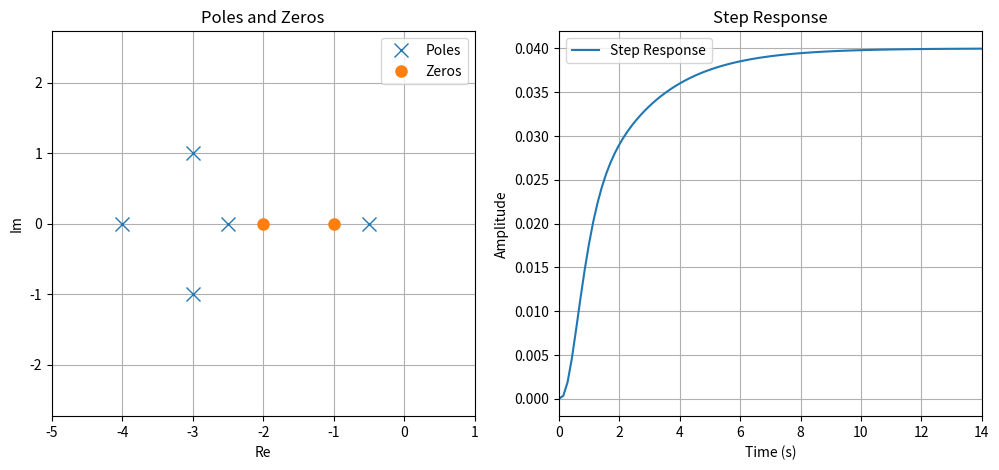

This figure's Python source: (Note: this script raises an exception after producing the figure.)

import numpy as np
import matplotlib.pyplot as plt
from scipy.signal import TransferFunction, step

# Define poles and zeros for the two systems
poles_system1 = [-0.5, -2.5, -3+1j, -3-1j, -4]  # All poles in the left-half plane
poles_system2 = [0.5, -2.5, -3+1j, -3-1j, -4]   # One pole in the right-half plane
zeros = [-1, -2]  # Zeros for both systems

# Create transfer functions
num = np.poly(zeros)
den_system1 = np.poly(poles_system1)
den_system2 = np.poly(poles_system2)
system1 = TransferFunction(num, den_system1)
system2 = TransferFunction(num, den_system2)

for index, system in enumerate([system1, system2]):

    t, y = step(system)

    # Plot setup
    fig, axes = plt.subplots(1, 2, figsize=(12, 5))

    # System 1: Stable system
    axes[0].plot(system.poles.real, system.poles.imag, 'x', label="Poles", markersize=10)
    axes[0].plot(system.zeros.real, system.zeros.imag, 'o', label="Zeros", markersize=8)
    axes[0].set_title("Poles and Zeros")
    axes[0].set_xlabel("Re")
    axes[0].set_ylabel("Im")
    axes[0].grid(True)
    axes[0].axis("equal")
    axes[0].set_xlim([-5, 1])
    axes[0].legend()

    axes[1].plot(t, y, label="Step Response")
    axes[1].set_title("Step Response")
    axes[1].set_xlabel("Time (s)")
    axes[1].set_ylabel("Amplitude")
    axes[1].grid(True)
    axes[1].legend()
    axes[1].set_xlim([0, 14])

    plt.savefig(f'../img/fig1_{index+1}.png', dpi=300)
